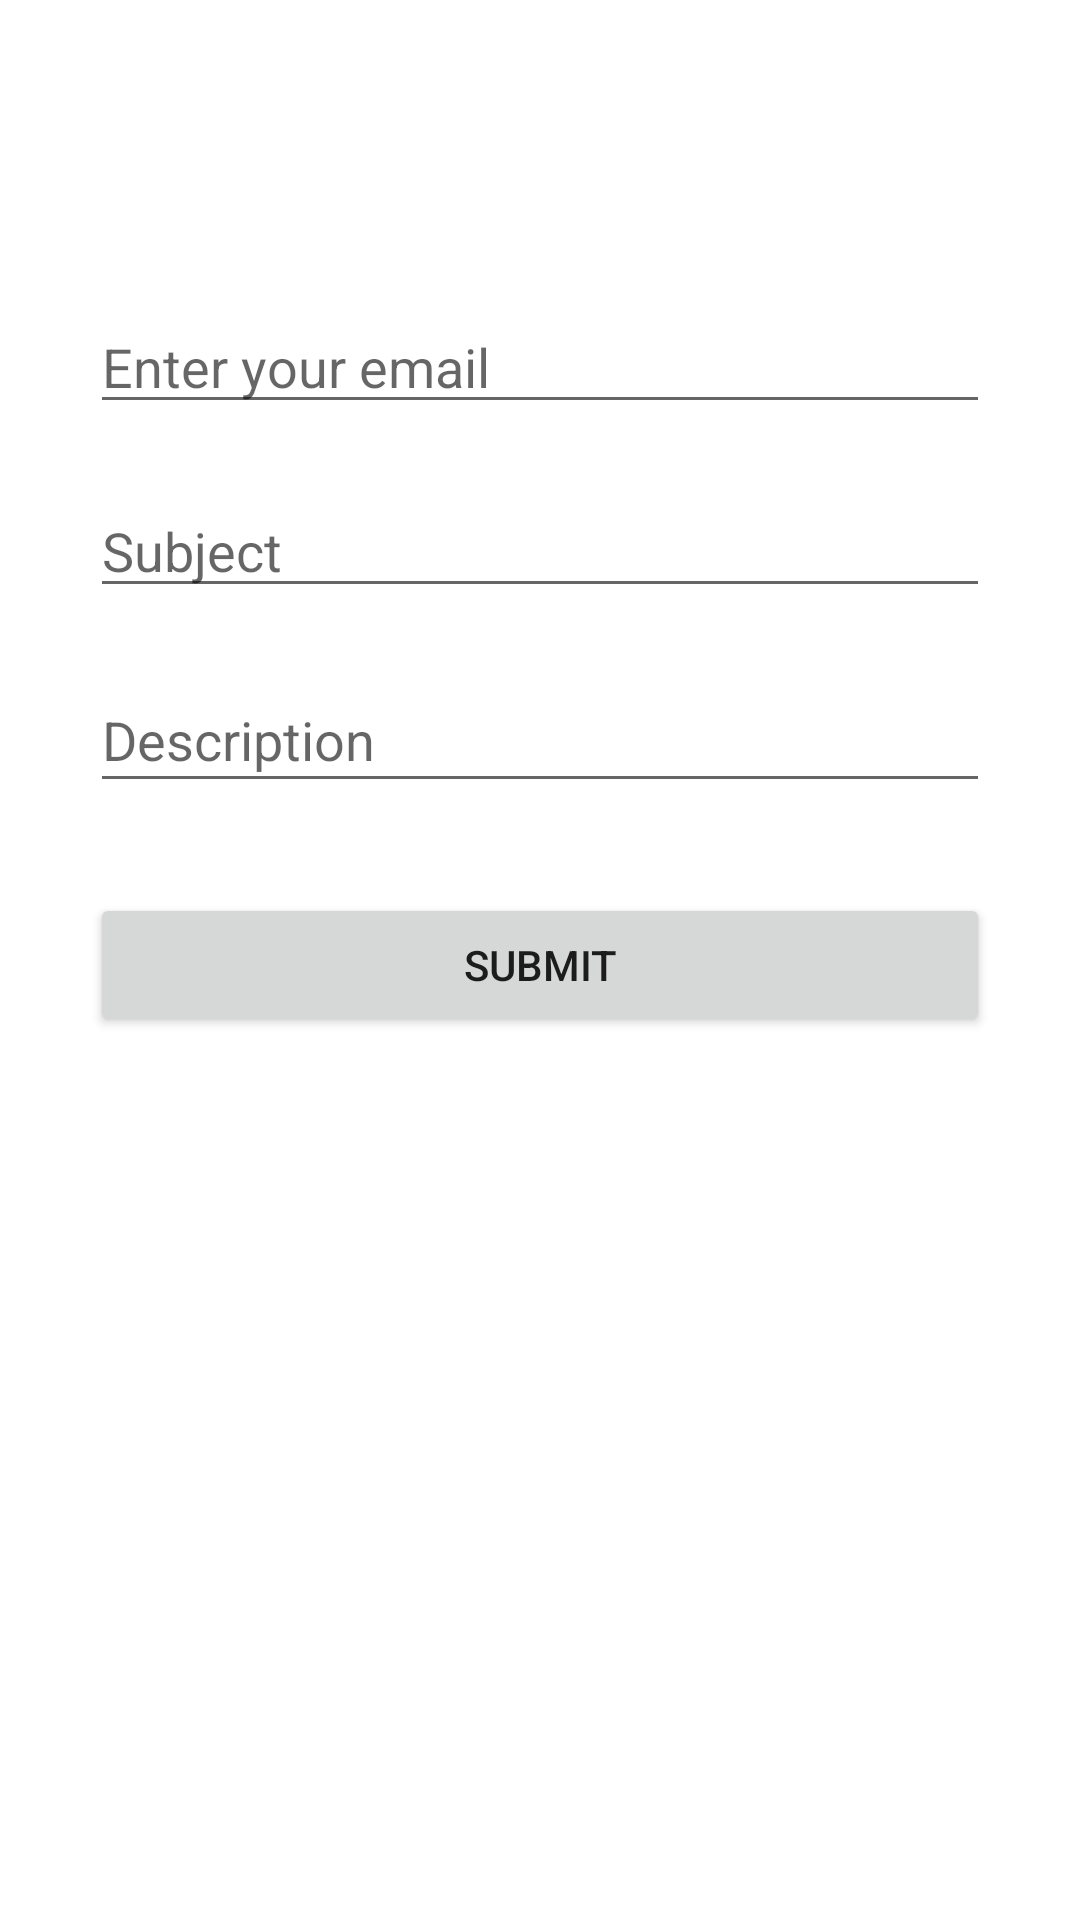

This screen was rendered from an Android layout file. Write that file and the resources it references.
<!-- AndroidManifest.xml: application theme Theme.Cookbook -->
<!-- res/layout/activity_contact.xml -->
<?xml version="1.0" encoding="utf-8"?>
<LinearLayout xmlns:android="http://schemas.android.com/apk/res/android"
    xmlns:app="http://schemas.android.com/apk/res-auto"
    xmlns:tools="http://schemas.android.com/tools"
    android:layout_width="match_parent"
    android:orientation="vertical"
    android:layout_height="match_parent"
    tools:context=".Contact">

    <EditText
        android:layout_width="match_parent"
        android:layout_height="wrap_content"
        android:hint="@string/sign_email"
        android:layout_marginStart="30dp"
        android:layout_marginEnd="30dp"
        android:inputType="textEmailAddress"
        android:layout_marginTop="100dp"
        />
    <EditText
        android:layout_width="match_parent"
        android:layout_height="wrap_content"
        android:layout_marginTop="20dp"
        android:layout_marginStart="30dp"
        android:layout_marginEnd="30dp"
        android:hint="Subject"
        android:inputType="text"
        />
    <EditText
        android:layout_width="match_parent"
        android:layout_height="45dp"
        android:layout_marginStart="30dp"
        android:layout_marginEnd="30dp"
        android:layout_marginTop="20dp"
        android:inputType="text"
        android:hint="Description"/>
    <Button
        android:layout_width="match_parent"
        android:layout_height="wrap_content"
        android:layout_marginTop="30dp"
        android:layout_marginEnd="30dp"
        android:layout_marginStart="30dp"
        android:text="Submit"
        />

</LinearLayout>
<!-- resources referenced by this layout -->
<resources>
  <string name="sign_email">Enter your email</string>
  <style name="Theme.Cookbook" parent="Theme.MaterialComponents.Light.DarkActionBar">
          
          <item name="colorPrimary">@color/purple_500</item>
          <item name="colorPrimaryVariant">@color/purple_700</item>
          <item name="colorOnPrimary">@color/white</item>
          
          <item name="colorSecondary">@color/teal_200</item>
          <item name="colorSecondaryVariant">@color/teal_700</item>
          <item name="colorOnSecondary">@color/black</item>
          
          <item name="android:statusBarColor" tools:targetApi="l">?attr/colorPrimaryVariant</item>
          
      </style>
  <!-- not gathered from this repository: default colours our renderer supplied (Android Studio template values) -->
  <color name="purple_500">#FF6200EE</color>
  <color name="purple_700">#FF3700B3</color>
  <color name="teal_200">#FF03DAC5</color>
  <color name="teal_700">#FF018786</color>
  <color name="black">#FF000000</color>
  <color name="white">#FFFFFFFF</color>
</resources>
